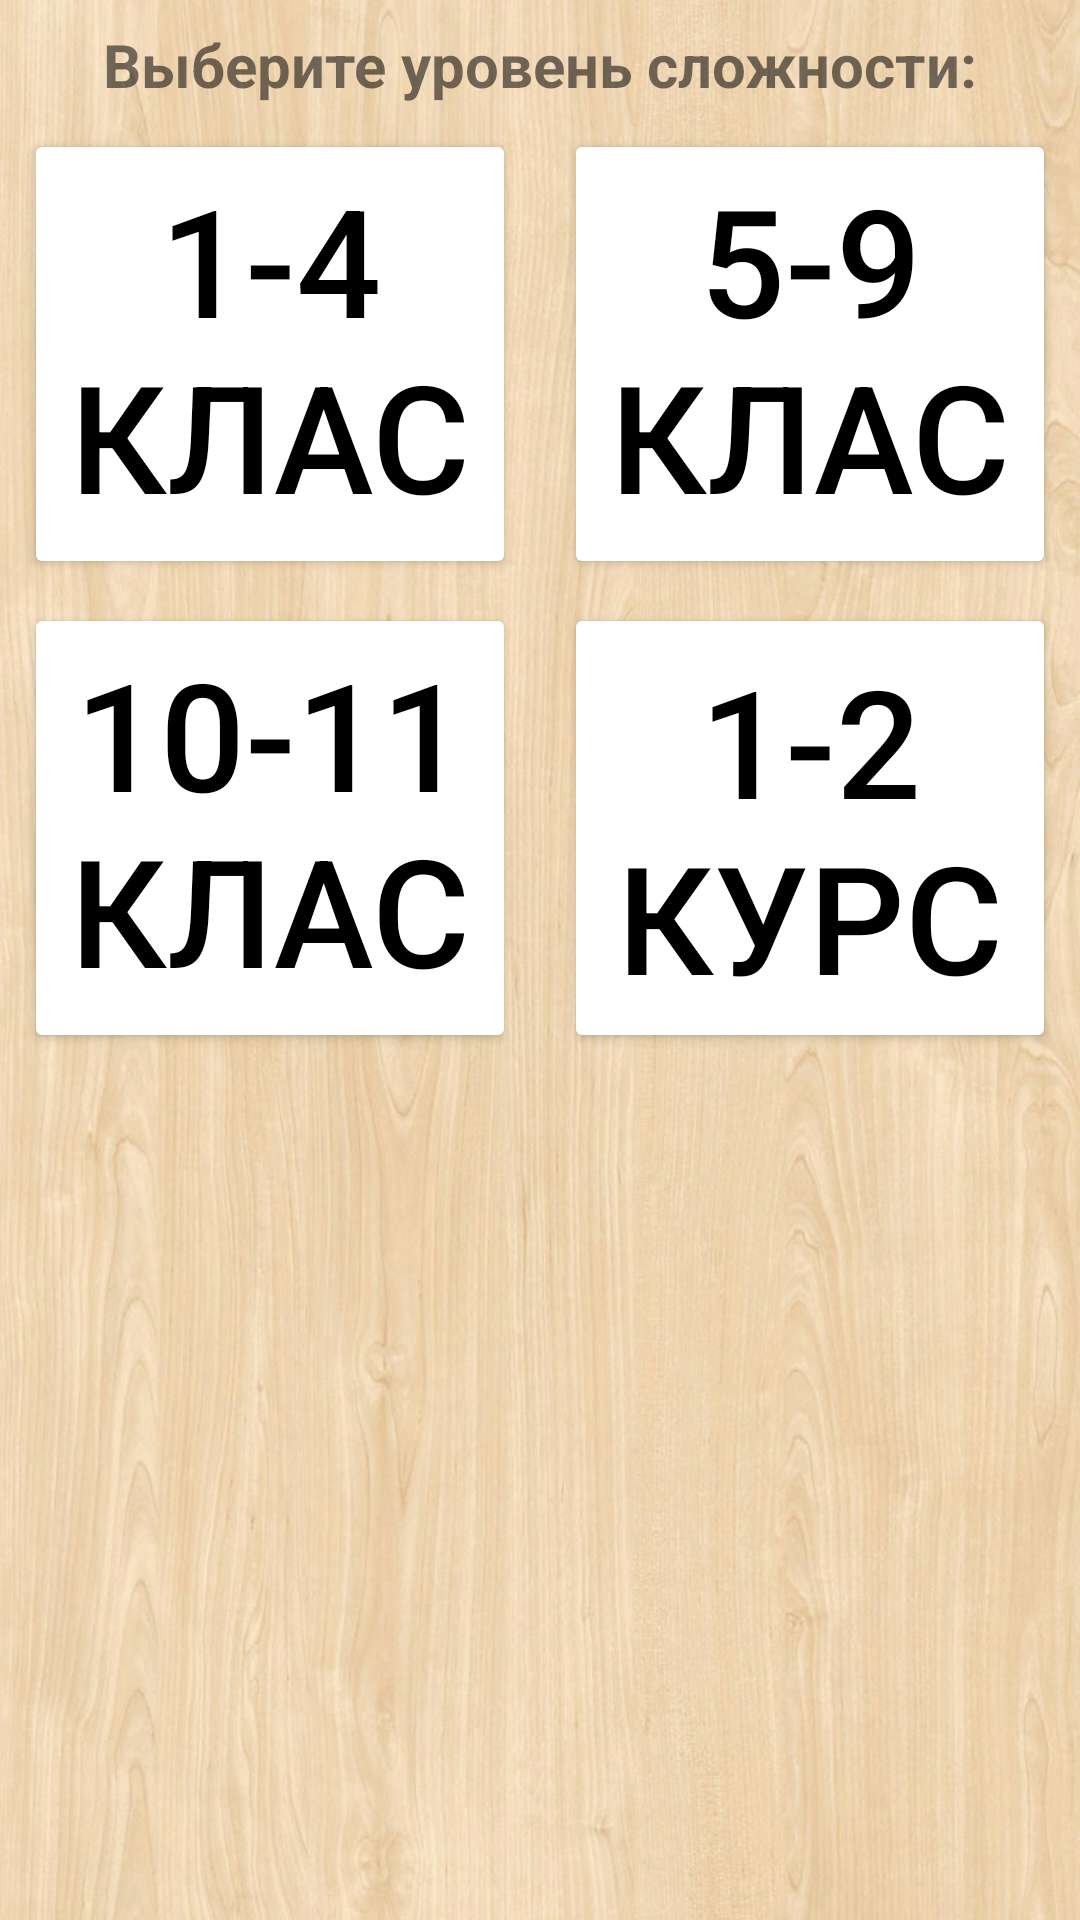

Android layout source for this screen:
<!-- AndroidManifest.xml: application theme Theme.CardFormula -->
<!-- res/layout/activity_main.xml -->
<?xml version="1.0" encoding="utf-8"?>
<androidx.constraintlayout.widget.ConstraintLayout xmlns:android="http://schemas.android.com/apk/res/android"
    xmlns:app="http://schemas.android.com/apk/res-auto"
    xmlns:tools="http://schemas.android.com/tools"
    android:layout_width="match_parent"
    android:layout_height="match_parent"
    android:background="@drawable/main_bg"
    tools:context=".MainActivity">



    <TextView
        android:id="@+id/choose_complex_text"
        android:layout_width="match_parent"
        android:layout_height="wrap_content"
        android:text="@string/choose_complex"
        android:textSize="20sp"
        android:fontFamily="sans-serif"
        android:textAlignment="center"
        android:textStyle="bold"
        android:layout_margin="8dp"
        app:layout_constraintTop_toTopOf="parent"
        app:layout_constraintRight_toRightOf="parent"/>
    <Button
        android:id="@+id/complex1_btn"
        android:layout_width="0dp"
        android:layout_height="150dp"
        android:layout_margin="8dp"
        android:text="@string/complex1"
        android:textColor="@color/black"
        android:textSize="50sp"
        android:backgroundTint="@color/white"
        app:layout_constraintLeft_toLeftOf="parent"
        app:layout_constraintRight_toLeftOf="@+id/complex2_btn"
        app:layout_constraintTop_toBottomOf="@+id/choose_complex_text" />
    <Button
        android:id="@+id/complex2_btn"
        android:layout_width="0dp"
        android:layout_height="150dp"
        android:layout_margin="8dp"
        android:text="@string/complex2"
        android:textColor="@color/black"
        android:textSize="50sp"
        android:backgroundTint="@color/white"
        app:layout_constraintLeft_toRightOf="@+id/complex1_btn"
        app:layout_constraintRight_toRightOf="parent"
        app:layout_constraintTop_toBottomOf="@+id/choose_complex_text" />
    <Button
        android:id="@+id/complex3_btn"
        android:layout_width="0dp"
        android:layout_height="150dp"
        android:layout_margin="8dp"
        android:text="@string/complex3"
        android:textColor="@color/black"
        android:textSize="50sp"
        android:backgroundTint="@color/white"
        app:layout_constraintLeft_toLeftOf="parent"
        app:layout_constraintRight_toLeftOf="@+id/complex4_btn"
        app:layout_constraintTop_toBottomOf="@+id/complex1_btn" />
    <Button
        android:id="@+id/complex4_btn"
        android:layout_width="0dp"
        android:layout_height="150dp"
        android:layout_margin="8dp"
        android:text="@string/complex4"
        android:textColor="@color/black"
        android:textSize="50sp"
        android:backgroundTint="@color/white"
        app:layout_constraintLeft_toRightOf="@+id/complex3_btn"
        app:layout_constraintRight_toRightOf="parent"
        app:layout_constraintTop_toBottomOf="@+id/complex2_btn" />

</androidx.constraintlayout.widget.ConstraintLayout>
<!-- resources referenced by this layout -->
<resources>
  <!-- drawable main_bg: png bitmap (drawable, 727022 bytes) -->
  <string name="choose_complex">Выберите уровень сложности:</string>
  <string name="complex1">1-4 класс</string>
  <string name="complex2">5-9 класс</string>
  <string name="complex3">10-11 класс</string>
  <string name="complex4">1-2 курс</string>
  <style name="Theme.CardFormula" parent="Theme.MaterialComponents.DayNight.DarkActionBar">
          
          <item name="colorPrimary">@color/purple_500</item>
          <item name="colorPrimaryVariant">@color/purple_700</item>
          <item name="colorOnPrimary">@color/white</item>
          
          <item name="colorSecondary">@color/teal_200</item>
          <item name="colorSecondaryVariant">@color/teal_700</item>
          <item name="colorOnSecondary">@color/black</item>
          
          <item name="android:statusBarColor">?attr/colorPrimaryVariant</item>
          
      </style>
  <!-- not gathered from this repository: default colours our renderer supplied (Android Studio template values) -->
  <color name="purple_500">#FF6200EE</color>
  <color name="purple_700">#FF3700B3</color>
  <color name="teal_200">#FF03DAC5</color>
  <color name="teal_700">#FF018786</color>
  <color name="black">#FF000000</color>
  <color name="white">#FFFFFFFF</color>
</resources>
